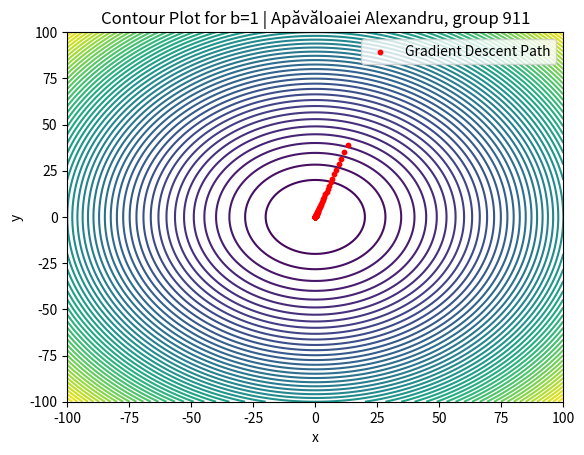
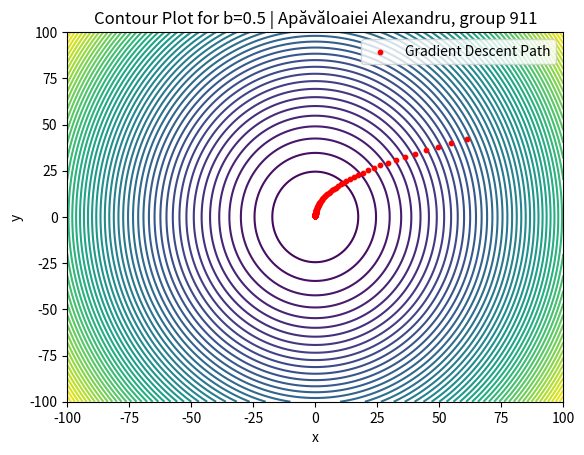
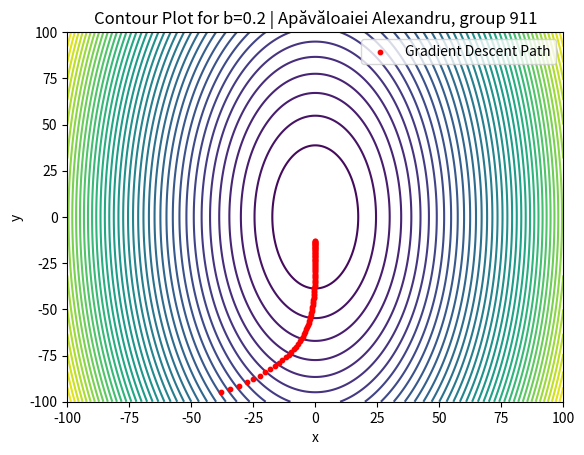
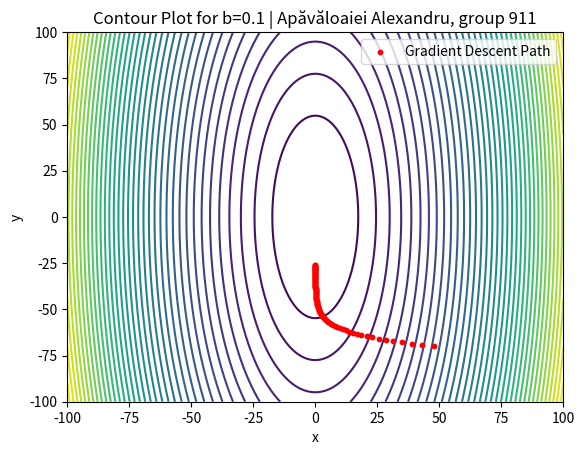

The matplotlib source for these figures, in order:
# Apavaloaiei Alexandru, group 911

import numpy as np
import matplotlib.pyplot as plt
from random import randint

def f(x, y, b):
    return 0.5 * (x**2 + b * y**2)

def gradient(x, y, b):
    # df_x = x
    # df_y = b * y
    return np.array([x, b*y])

def gradient_descent(b, learning_rate, num_iterations=100):
    path = []
    # this will ensure that the start point is random
    # x ∈ [-100, 100]
    # y ∈ [-100, 100]
    x = randint(-100, 100)
    y = randint(-100, 100)

    for _ in range(num_iterations):
        path.append((x, y))
        grad = gradient(x, y, b)
        x -= learning_rate * grad[0]
        y -= learning_rate * grad[1]

    return np.array(path)

def plot_contour(b, path):
    x = np.linspace(-100, 100, 1000)
    y = np.linspace(-100, 100, 1000)
    X, Y = np.meshgrid(x, y)
    Z = f(X, Y, b)

    plt.contour(X, Y, Z, levels=50, cmap="viridis")
    plt.scatter(*zip(*path), c = 'red', marker = 'o', label = "Gradient Descent Path", zorder = 10, s = 10)
    plt.title(f"Contour Plot for b={b} | Apăvăloaiei Alexandru, group 911")
    plt.xlabel("x")
    plt.ylabel("y")
    plt.legend()
    plt.show()

def main():
    # Parameters
    learning_rate = 0.1
    num_iterations = 100

    # Values of b
    b_values = [1, 0.5, 0.2, 0.1]

    # Plot for each b value
    for b in b_values:
        path = gradient_descent(b, learning_rate, num_iterations)
        plt.figure(dpi = 150)
        plot_contour(b, path)

main()